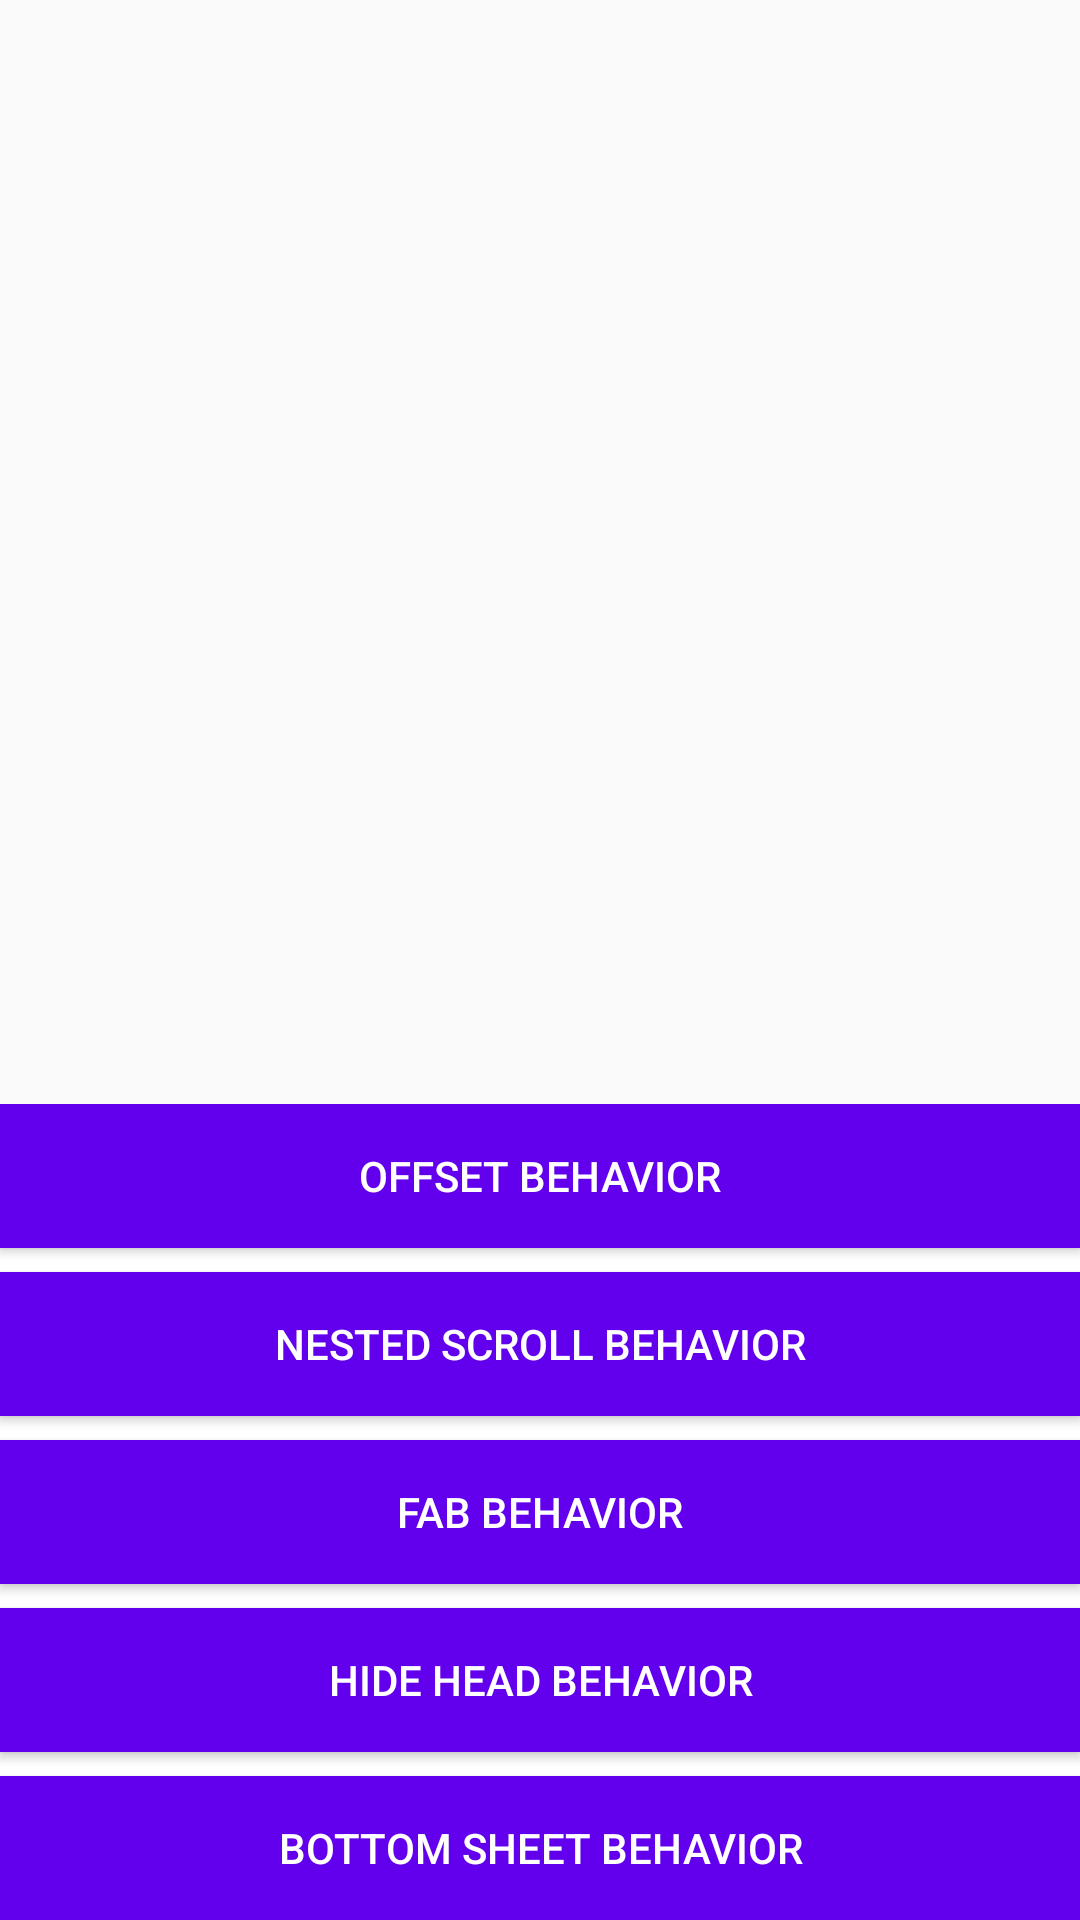

Reconstruct the res/layout file that produces this screen, plus the resources it refers to.
<!-- AndroidManifest.xml: application theme AppTheme -->
<!-- res/layout/activity_main.xml -->
<?xml version="1.0" encoding="utf-8"?>
<android.support.design.widget.CoordinatorLayout
  xmlns:android="http://schemas.android.com/apk/res/android"
  xmlns:tools="http://schemas.android.com/tools"
  android:layout_width="match_parent"
  android:layout_height="match_parent"
  tools:context="zeno.name.behavior.MainActivity"
  >

  <LinearLayout
    android:layout_width="match_parent"
    android:layout_height="wrap_content"
    android:layout_gravity="bottom"
    android:orientation="vertical"
    android:divider="@drawable/divider"
    android:showDividers="middle"
    >

    <android.support.v7.widget.AppCompatButton
      android:id="@+id/btn_offset"
      style="@style/button"
      android:text="offset behavior"
      />

    <android.support.v7.widget.AppCompatButton
      android:id="@+id/btn_nested_scroll"
      style="@style/button"
      android:text="nested scroll behavior"
      />

    <android.support.v7.widget.AppCompatButton
      android:id="@+id/btn_fab"
      style="@style/button"
      android:text="fab behavior"
      />

    <android.support.v7.widget.AppCompatButton
      android:id="@+id/btn_hide_head"
      style="@style/button"
      android:text="hide head behavior"
      />

    <android.support.v7.widget.AppCompatButton
      android:id="@+id/btn_bottom_sheet"
      style="@style/button"
      android:text="bottom sheet behavior"
      />

  </LinearLayout>
</android.support.design.widget.CoordinatorLayout>
<!-- resources referenced by this layout -->
<resources>
  <!-- drawable divider (drawable) -->
  <?xml version="1.0" encoding="utf-8"?>
  <shape xmlns:android="http://schemas.android.com/apk/res/android">
    <size
      android:width="40dp"
      android:height="8dp"/>
    <solid android:color="#ffffff"/>
  </shape>
  <style name="button">
      <item name="android:layout_width">match_parent</item>
      <item name="android:layout_height">wrap_content</item>
      <item name="android:background">@color/colorPrimary</item>
      <item name="android:textColor">@android:color/white</item>
    </style>
  <style name="AppTheme" parent="Theme.AppCompat.Light.DarkActionBar">
      
      <item name="colorPrimary">@color/colorPrimary</item>
      <item name="colorPrimaryDark">@color/colorPrimaryDark</item>
      <item name="colorAccent">@color/colorAccent</item>
    </style>
  <!-- not gathered from this repository: default colours our renderer supplied (Android Studio template values) -->
  <color name="colorPrimary">#FF6200EE</color>
  <color name="colorPrimaryDark">#FF3700B3</color>
  <color name="colorAccent">#FF03DAC5</color>
</resources>
